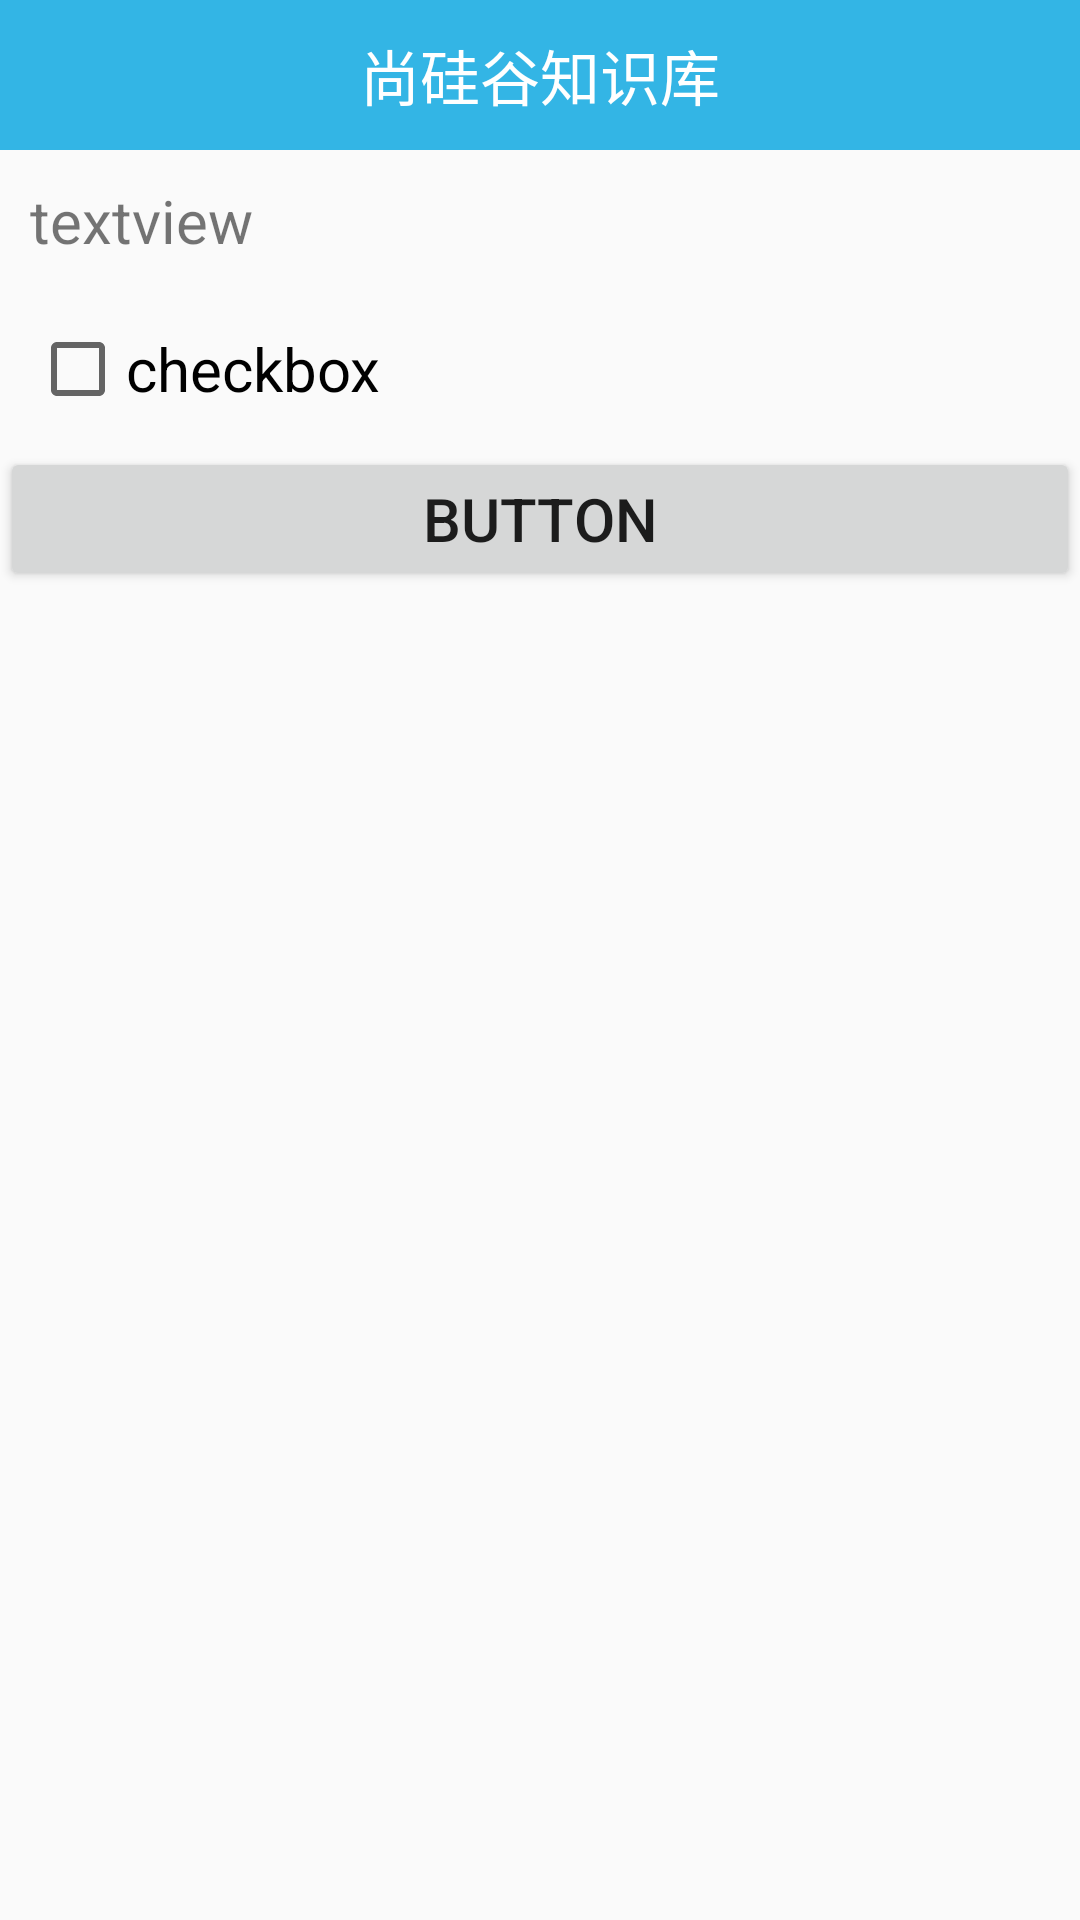

Here is an Android app screen rendered from its layout file. Give the layout XML and the strings, colors and styles it references.
<!-- AndroidManifest.xml: application theme AppTheme -->
<!-- res/layout/activity_butterknife.xml -->
<?xml version="1.0" encoding="utf-8"?>
<LinearLayout xmlns:android="http://schemas.android.com/apk/res/android"
    xmlns:tools="http://schemas.android.com/tools"
    android:layout_width="match_parent"
    android:layout_height="match_parent"
    android:orientation="vertical"
>

    <include layout="@layout/titlebar"></include>

    <TextView
        android:id="@+id/tv_butterknife"
        android:textSize="20sp"
        android:layout_margin="10dp"
        android:text="textview"
        android:layout_width="match_parent"
        android:layout_height="wrap_content" />

    <CheckBox
        android:id="@+id/cb_butterknife"
        android:text="checkbox"
        android:textSize="20sp"
        android:layout_margin="10dp"
        android:layout_width="match_parent"
        android:layout_height="wrap_content" />

    <Button
        android:id="@+id/bt_butterknife"
        android:textSize="20sp"
        android:text="button"
        android:layout_width="match_parent"
        android:layout_height="wrap_content" />

</LinearLayout>
<!-- res/layout/titlebar.xml (included above) -->
<?xml version="1.0" encoding="utf-8"?>
<LinearLayout xmlns:android="http://schemas.android.com/apk/res/android"
    android:layout_width="match_parent"
    android:layout_height="50dp"
    android:background="@android:color/holo_blue_light"
    android:gravity="center"
    android:orientation="horizontal">


    <TextView
        android:id="@+id/tv_title"
        android:layout_width="wrap_content"
        android:layout_height="wrap_content"
        android:text="尚硅谷知识库"
        android:textColor="@android:color/white"
        android:textSize="20sp" />

</LinearLayout>
<!-- resources referenced by this layout -->
<resources>
  <style name="AppTheme" parent="Theme.AppCompat.Light.DarkActionBar">
          
          <item name="colorPrimary">@color/colorPrimary</item>
          <item name="colorPrimaryDark">@color/colorPrimaryDark</item>
          <item name="colorAccent">@color/colorAccent</item>
      </style>
  <!-- not gathered from this repository: default colours our renderer supplied (Android Studio template values) -->
  <color name="colorPrimary">#FF6200EE</color>
  <color name="colorPrimaryDark">#FF3700B3</color>
  <color name="colorAccent">#FF03DAC5</color>
</resources>
